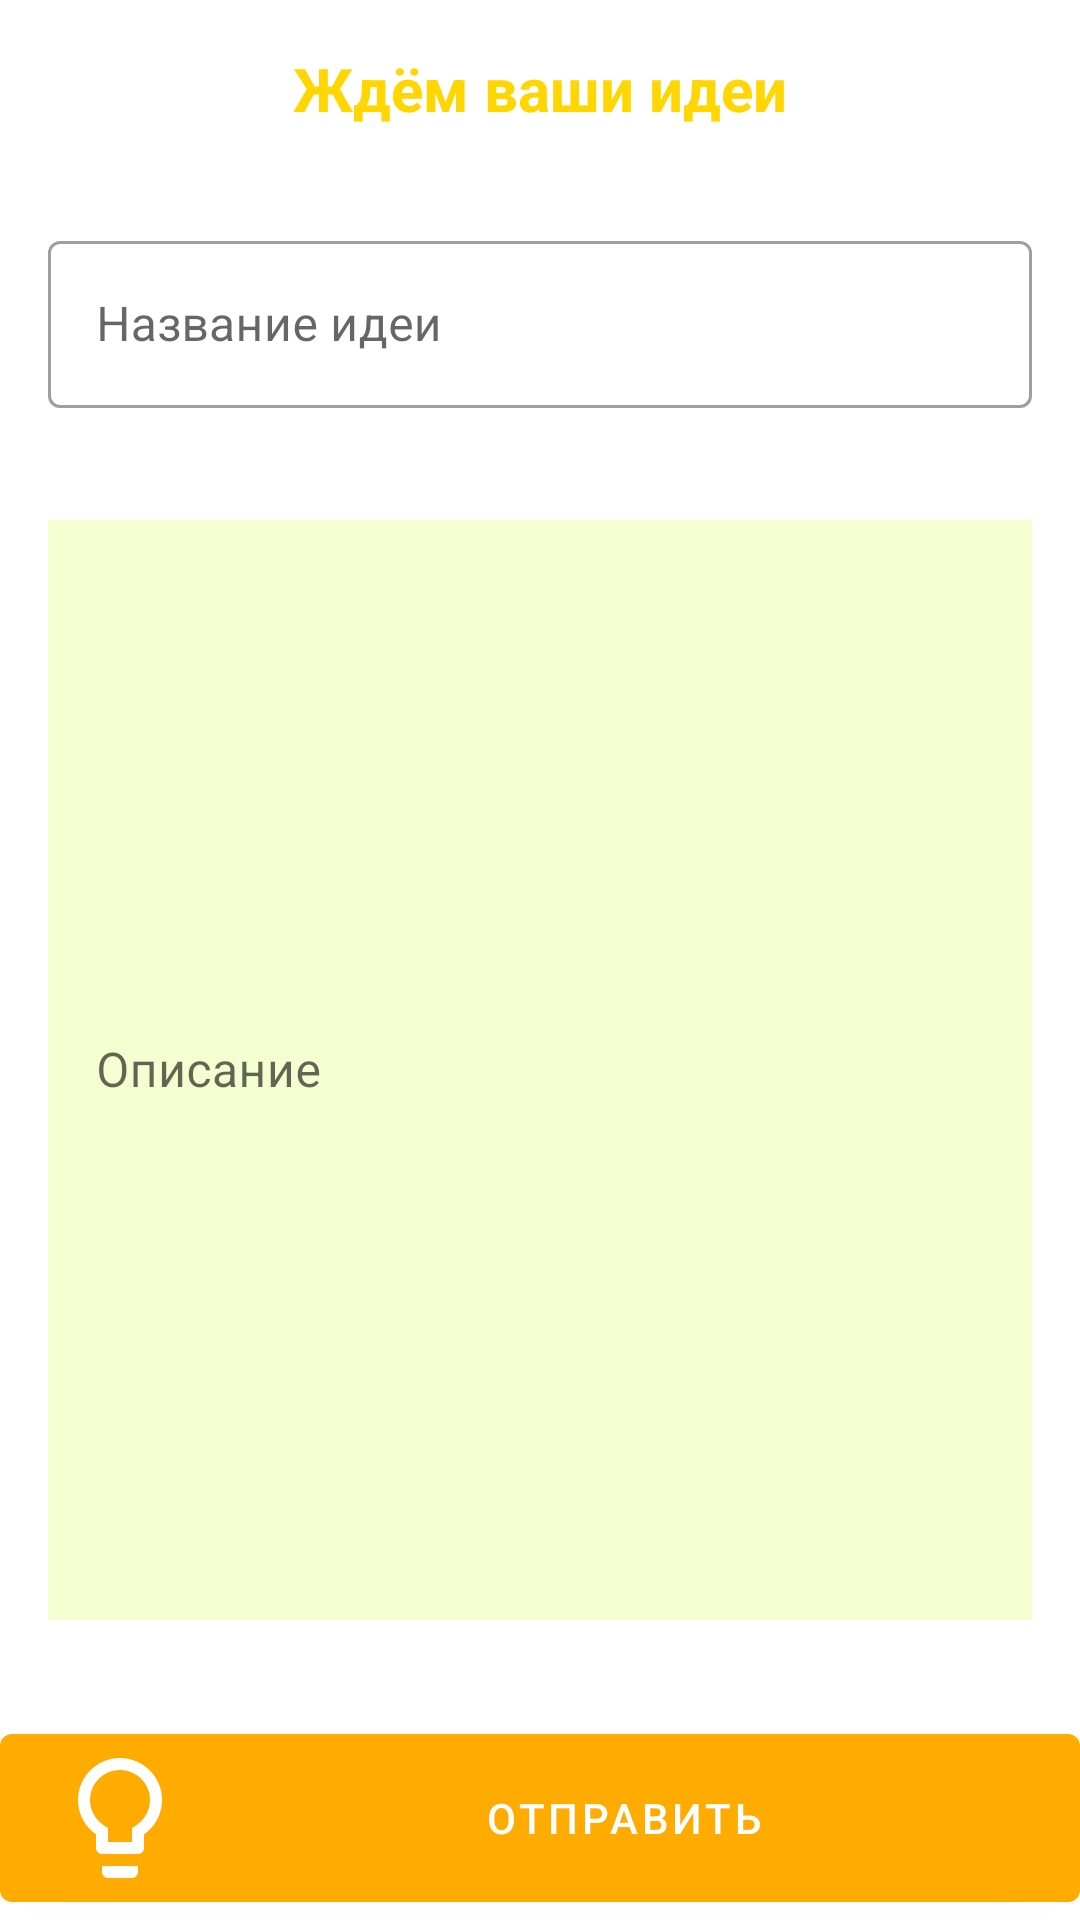

This screen was rendered from an Android layout file. Write that file and the resources it references.
<!-- AndroidManifest.xml: application theme AppTheme -->
<!-- res/layout/idea_fragment.xml -->
<?xml version="1.0" encoding="utf-8"?>
<androidx.constraintlayout.widget.ConstraintLayout xmlns:android="http://schemas.android.com/apk/res/android"
    xmlns:app="http://schemas.android.com/apk/res-auto"
    android:layout_width="match_parent"
    android:layout_height="match_parent">

    <ProgressBar
        android:id="@+id/idea_progress"
        style="?android:attr/progressBarStyle"
        android:layout_width="wrap_content"
        android:layout_height="wrap_content"
        android:layout_weight="1"
        android:visibility="invisible"
        app:layout_constraintBottom_toTopOf="@+id/submit_idea_button"
        app:layout_constraintEnd_toEndOf="parent"
        app:layout_constraintStart_toStartOf="parent"
        app:layout_constraintTop_toTopOf="parent" />

    <com.google.android.material.button.MaterialButton
        android:id="@+id/submit_idea_button"
        android:layout_width="match_parent"
        android:layout_height="wrap_content"
        android:text="@string/submit"
        app:icon="@drawable/ic_bulb"
        app:layout_constraintBottom_toBottomOf="parent"
        app:layout_constraintEnd_toEndOf="parent"
        app:layout_constraintStart_toStartOf="parent" />

    <com.google.android.material.textfield.TextInputLayout
        style="@style/Widget.MaterialComponents.TextInputLayout.OutlinedBox"
        android:layout_width="0dp"
        android:layout_height="0dp"
        android:layout_marginStart="16dp"
        android:layout_marginTop="32dp"
        android:layout_marginEnd="16dp"
        android:layout_marginBottom="32dp"
        app:endIconMode="clear_text"
        app:layout_constraintBottom_toTopOf="@+id/submit_idea_button"
        app:layout_constraintEnd_toEndOf="parent"
        app:layout_constraintStart_toStartOf="parent"
        app:layout_constraintTop_toBottomOf="@+id/textInputLayout6">

        <com.google.android.material.textfield.TextInputEditText
            android:id="@+id/description_idea_add_text"
            android:background="@color/pastelGreen"
            android:layout_width="match_parent"
            android:layout_height="match_parent"
            android:hint="@string/description" />

    </com.google.android.material.textfield.TextInputLayout>

    <com.google.android.material.textfield.TextInputLayout
        android:id="@+id/textInputLayout6"
        style="@style/Widget.MaterialComponents.TextInputLayout.OutlinedBox"
        android:layout_width="0dp"
        android:layout_height="wrap_content"
        android:layout_marginStart="16dp"
        android:layout_marginTop="32dp"
        android:layout_marginEnd="16dp"
        app:layout_constraintEnd_toEndOf="parent"
        app:layout_constraintStart_toStartOf="parent"
        app:layout_constraintTop_toBottomOf="@+id/textView">

        <com.google.android.material.textfield.TextInputEditText
            android:id="@+id/title_add_idea_text"
            android:layout_width="match_parent"
            android:layout_height="wrap_content"
            android:hint="@string/name_of_idea" />
    </com.google.android.material.textfield.TextInputLayout>

    <TextView
        android:id="@+id/textView"
        android:layout_width="0dp"
        android:layout_height="wrap_content"
        android:layout_marginStart="16dp"
        android:layout_marginTop="16dp"
        android:layout_marginEnd="16dp"
        android:text="@string/wait_ideas"
        android:textColor="@color/yellow"
        android:textSize="20sp"
        android:textStyle="bold"
        android:gravity="center"
        app:layout_constraintEnd_toEndOf="parent"
        app:layout_constraintStart_toStartOf="parent"
        app:layout_constraintTop_toTopOf="parent" />

</androidx.constraintlayout.widget.ConstraintLayout>
<!-- resources referenced by this layout -->
<resources>
  <color name="pastelGreen">#F3FFD0</color>
  <color name="yellow">#FFD600</color>
  <!-- drawable ic_bulb (drawable) -->
  <vector android:height="48dp" android:tint="#9A9A9A"
      android:viewportHeight="24.0" android:viewportWidth="24.0"
      android:width="48dp" xmlns:android="http://schemas.android.com/apk/res/android">
      <path android:fillColor="#FF000000" android:pathData="M9,21c0,0.55 0.45,1 1,1h4c0.55,0 1,-0.45 1,-1v-1L9,20v1zM12,2C8.14,2 5,5.14 5,9c0,2.38 1.19,4.47 3,5.74L8,17c0,0.55 0.45,1 1,1h6c0.55,0 1,-0.45 1,-1v-2.26c1.81,-1.27 3,-3.36 3,-5.74 0,-3.86 -3.14,-7 -7,-7zM14.85,13.1l-0.85,0.6L14,16h-4v-2.3l-0.85,-0.6C7.8,12.16 7,10.63 7,9c0,-2.76 2.24,-5 5,-5s5,2.24 5,5c0,1.63 -0.8,3.16 -2.15,4.1z"/>
  </vector>
  <string name="description">Описание</string>
  <string name="name_of_idea">Название идеи</string>
  <string name="submit">Отправить</string>
  <string name="wait_ideas">Ждём ваши идеи</string>
  <style name="AppTheme" parent="Theme.MaterialComponents.Light.DarkActionBar">
          
          <item name="colorPrimary">@color/colorPrimary</item>
          <item name="colorPrimaryDark">@color/colorPrimaryDark</item>
          <item name="colorAccent">@color/colorAccent</item>
      </style>
  <color name="colorPrimary">#FFAB00</color>
  <color name="colorPrimaryDark">#FF6D00</color>
  <color name="colorAccent">#03DAC5</color>
</resources>
